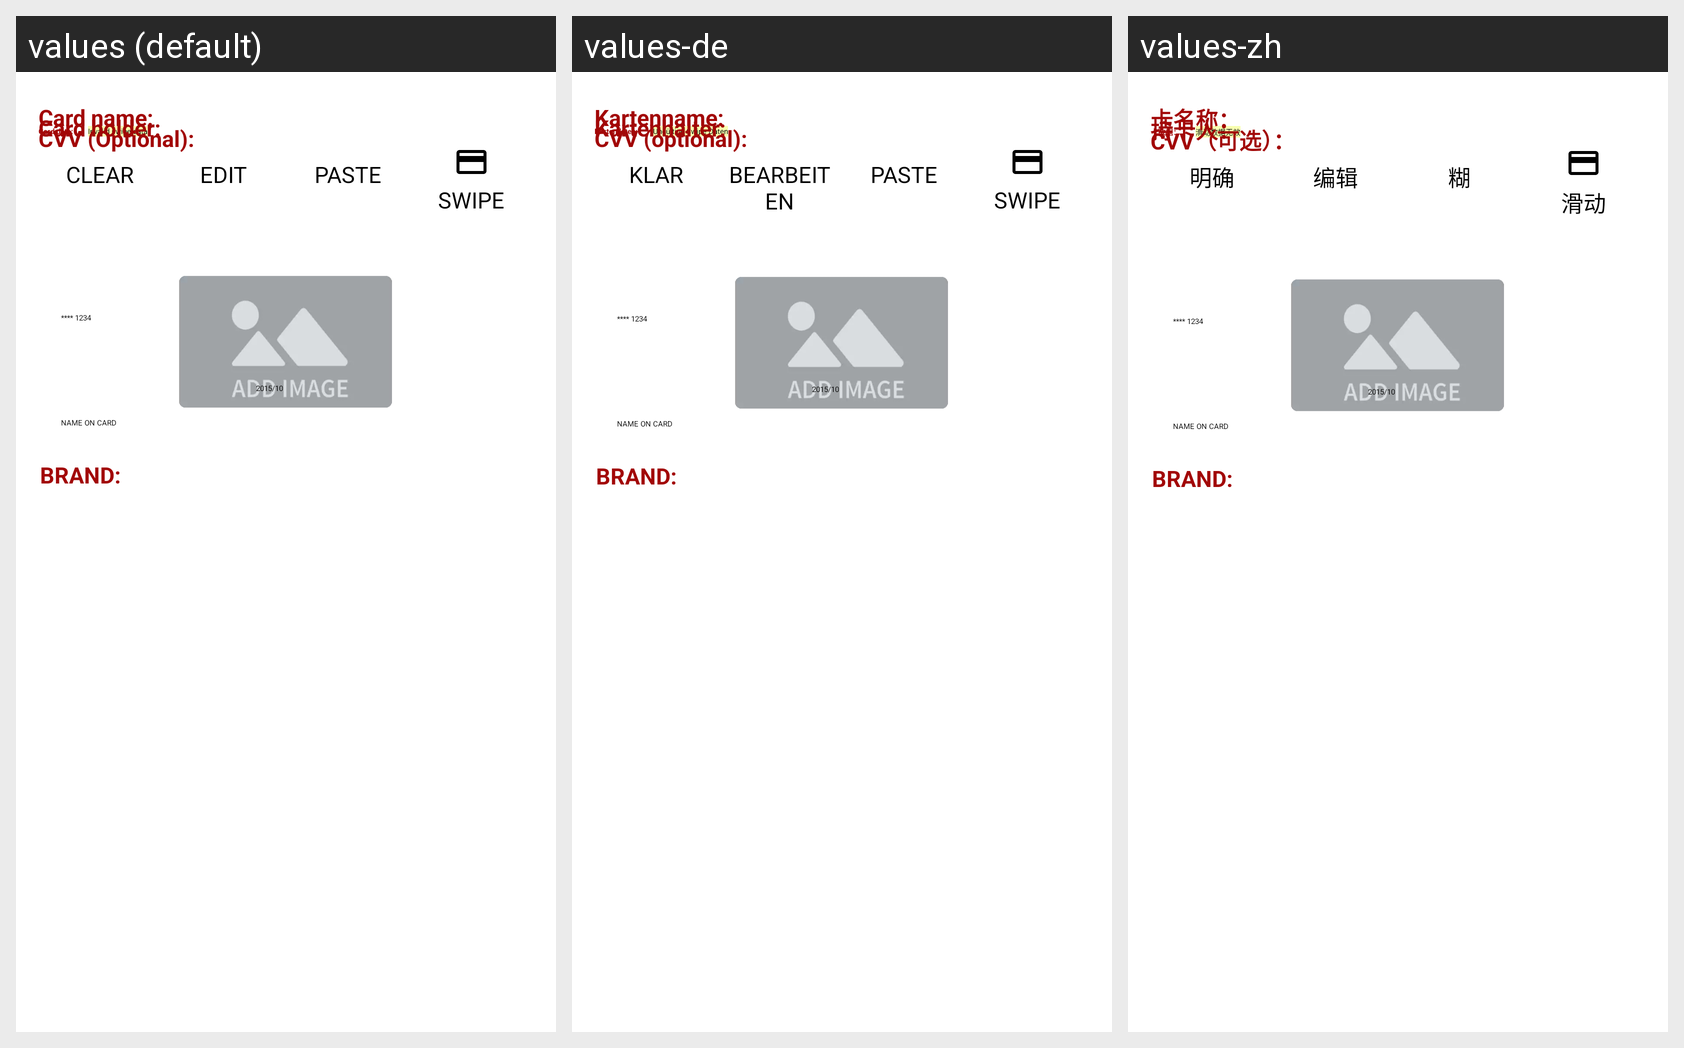

Locale-by-locale string values for the Android screen shown in this grid:
Android screen res/layout/fragment_add_card.xml rendered under 3 locales, left to right: values (default), values-de, values-zh. Device: Nexus 5 (rendered at 1080×1920; each locale shown at half size, 540×960, under a caption strip naming it); theme AppTheme.NoActionBar.
Other locales in the repository, not shown: values-es, values-fr, values-ja, values-ko, values-pt, values-ru.
Strings drawn on this screen, with the default value and each locale's value (text and hints the layout hard-codes, and strings that could not be matched under every locale, appear in the picture but are not listed):

track_data_clear
  values: CLEAR
  values-de: KLAR
  values-zh: 明确

track_data_edit
  values: EDIT
  values-de: BEARBEITEN
  values-zh: 编辑

track_data_paste
  values: PASTE
  values-de: PASTE
  values-zh: 糊

track_data_mag
  values: SWIPE
  values-de: SWIPE
  values-zh: 滑动

warning_invalid_card
  values: Invalid swipe data
  values-de: Ungültige Swipe Daten
  values-zh: 滑动数据无效

card_data
  values: Card data:
  values-de: Kartendaten:
  values-zh: 卡数据：

card_name
  values: Card name:
  values-de: Kartenname:
  values-zh: 卡名称：

card_name_on_card
  values: Card holder:
  values-de: Kartenhalter:
  values-zh: 持卡人：

card_cvv_opt
  values: CVV (Optional):
  values-de: CVV (optional):
  values-zh: CVV（可选）：
